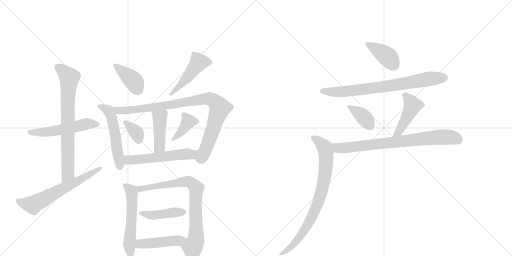
t = 0.00 s
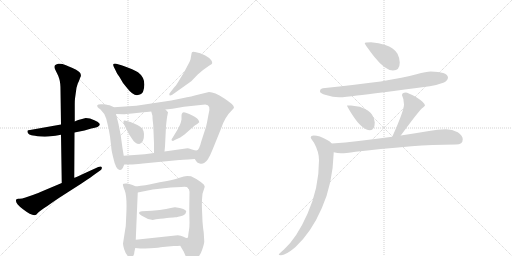
t = 2.95 s
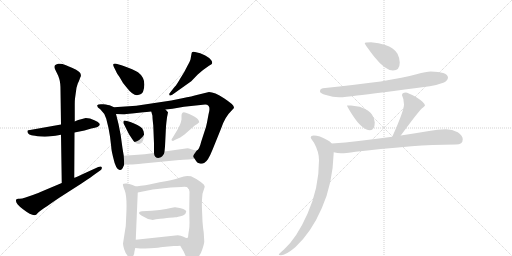
t = 5.90 s
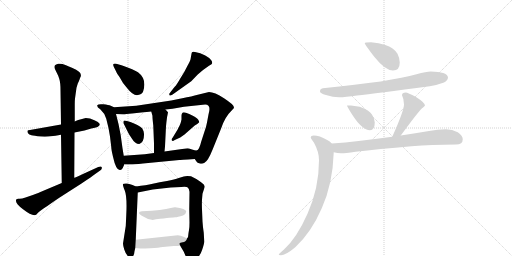
t = 8.85 s
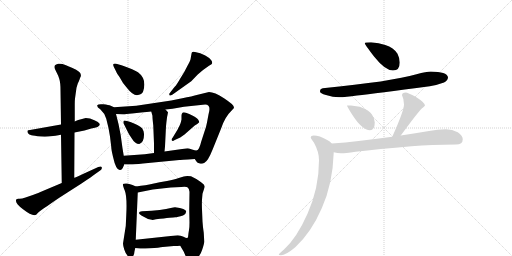
t = 11.80 s
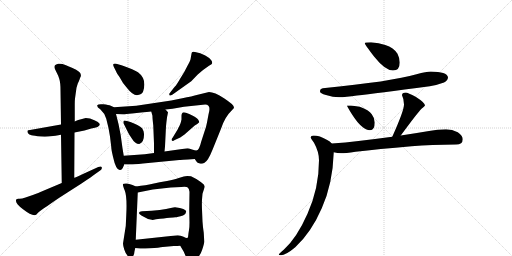
t = 14.75 s

The animated SVG that drew these frames (rendered in a browser with its animation timeline set to each time). Animation: 21 CSS @keyframes rules; one cycle of 14.75 s.

<svg version="1.1" viewBox="0 0 2048 1024" xmlns="http://www.w3.org/2000/svg">
  <g stroke="lightgray" stroke-dasharray="1,1" stroke-width="1" transform="scale(4, 4)">
    <line x1="0" y1="0" x2="256" y2="256"></line>
    <line x1="256" y1="0" x2="0" y2="256"></line>
    <line x1="128" y1="0" x2="128" y2="256"></line>
    <line x1="0" y1="128" x2="256" y2="128"></line>
    <line x1="256" y1="0" x2="512" y2="256"></line>
    <line x1="512" y1="0" x2="256" y2="256"></line>
    <line x1="384" y1="0" x2="384" y2="256"></line>
    <line x1="256" y1="128" x2="512" y2="128"></line>
  </g>
<g transform="scale(1, -1) translate(0, -850)">
   <style type="text/css">
    @keyframes keyframes0 {
      from {
       stroke: black;
       stroke-dashoffset: 534;
       stroke-width: 128;
       }
       63% {
       animation-timing-function: step-end;
       stroke: black;
       stroke-dashoffset: 0;
       stroke-width: 128;
       }
       to {
       stroke: black;
       stroke-width: 1024;
       }
       }
       #make-me-a-hanzi-animation-0 {
         animation: keyframes0 0.684570s both;
         animation-delay: 0.000000s;
         animation-timing-function: linear;
       }
    @keyframes keyframes1 {
      from {
       stroke: black;
       stroke-dashoffset: 738;
       stroke-width: 128;
       }
       71% {
       animation-timing-function: step-end;
       stroke: black;
       stroke-dashoffset: 0;
       stroke-width: 128;
       }
       to {
       stroke: black;
       stroke-width: 1024;
       }
       }
       #make-me-a-hanzi-animation-1 {
         animation: keyframes1 0.850586s both;
         animation-delay: 0.684570s;
         animation-timing-function: linear;
       }
    @keyframes keyframes2 {
      from {
       stroke: black;
       stroke-dashoffset: 624;
       stroke-width: 128;
       }
       67% {
       animation-timing-function: step-end;
       stroke: black;
       stroke-dashoffset: 0;
       stroke-width: 128;
       }
       to {
       stroke: black;
       stroke-width: 1024;
       }
       }
       #make-me-a-hanzi-animation-2 {
         animation: keyframes2 0.757812s both;
         animation-delay: 1.535156s;
         animation-timing-function: linear;
       }
    @keyframes keyframes3 {
      from {
       stroke: black;
       stroke-dashoffset: 394;
       stroke-width: 128;
       }
       56% {
       animation-timing-function: step-end;
       stroke: black;
       stroke-dashoffset: 0;
       stroke-width: 128;
       }
       to {
       stroke: black;
       stroke-width: 1024;
       }
       }
       #make-me-a-hanzi-animation-3 {
         animation: keyframes3 0.570638s both;
         animation-delay: 2.292969s;
         animation-timing-function: linear;
       }
    @keyframes keyframes4 {
      from {
       stroke: black;
       stroke-dashoffset: 468;
       stroke-width: 128;
       }
       60% {
       animation-timing-function: step-end;
       stroke: black;
       stroke-dashoffset: 0;
       stroke-width: 128;
       }
       to {
       stroke: black;
       stroke-width: 1024;
       }
       }
       #make-me-a-hanzi-animation-4 {
         animation: keyframes4 0.630859s both;
         animation-delay: 2.863607s;
         animation-timing-function: linear;
       }
    @keyframes keyframes5 {
      from {
       stroke: black;
       stroke-dashoffset: 531;
       stroke-width: 128;
       }
       63% {
       animation-timing-function: step-end;
       stroke: black;
       stroke-dashoffset: 0;
       stroke-width: 128;
       }
       to {
       stroke: black;
       stroke-width: 1024;
       }
       }
       #make-me-a-hanzi-animation-5 {
         animation: keyframes5 0.682129s both;
         animation-delay: 3.494466s;
         animation-timing-function: linear;
       }
    @keyframes keyframes6 {
      from {
       stroke: black;
       stroke-dashoffset: 918;
       stroke-width: 128;
       }
       75% {
       animation-timing-function: step-end;
       stroke: black;
       stroke-dashoffset: 0;
       stroke-width: 128;
       }
       to {
       stroke: black;
       stroke-width: 1024;
       }
       }
       #make-me-a-hanzi-animation-6 {
         animation: keyframes6 0.997070s both;
         animation-delay: 4.176595s;
         animation-timing-function: linear;
       }
    @keyframes keyframes7 {
      from {
       stroke: black;
       stroke-dashoffset: 430;
       stroke-width: 128;
       }
       58% {
       animation-timing-function: step-end;
       stroke: black;
       stroke-dashoffset: 0;
       stroke-width: 128;
       }
       to {
       stroke: black;
       stroke-width: 1024;
       }
       }
       #make-me-a-hanzi-animation-7 {
         animation: keyframes7 0.599935s both;
         animation-delay: 5.173665s;
         animation-timing-function: linear;
       }
    @keyframes keyframes8 {
      from {
       stroke: black;
       stroke-dashoffset: 350;
       stroke-width: 128;
       }
       53% {
       animation-timing-function: step-end;
       stroke: black;
       stroke-dashoffset: 0;
       stroke-width: 128;
       }
       to {
       stroke: black;
       stroke-width: 1024;
       }
       }
       #make-me-a-hanzi-animation-8 {
         animation: keyframes8 0.534831s both;
         animation-delay: 5.773600s;
         animation-timing-function: linear;
       }
    @keyframes keyframes9 {
      from {
       stroke: black;
       stroke-dashoffset: 384;
       stroke-width: 128;
       }
       56% {
       animation-timing-function: step-end;
       stroke: black;
       stroke-dashoffset: 0;
       stroke-width: 128;
       }
       to {
       stroke: black;
       stroke-width: 1024;
       }
       }
       #make-me-a-hanzi-animation-9 {
         animation: keyframes9 0.562500s both;
         animation-delay: 6.308431s;
         animation-timing-function: linear;
       }
    @keyframes keyframes10 {
      from {
       stroke: black;
       stroke-dashoffset: 546;
       stroke-width: 128;
       }
       64% {
       animation-timing-function: step-end;
       stroke: black;
       stroke-dashoffset: 0;
       stroke-width: 128;
       }
       to {
       stroke: black;
       stroke-width: 1024;
       }
       }
       #make-me-a-hanzi-animation-10 {
         animation: keyframes10 0.694336s both;
         animation-delay: 6.870931s;
         animation-timing-function: linear;
       }
    @keyframes keyframes11 {
      from {
       stroke: black;
       stroke-dashoffset: 552;
       stroke-width: 128;
       }
       64% {
       animation-timing-function: step-end;
       stroke: black;
       stroke-dashoffset: 0;
       stroke-width: 128;
       }
       to {
       stroke: black;
       stroke-width: 1024;
       }
       }
       #make-me-a-hanzi-animation-11 {
         animation: keyframes11 0.699219s both;
         animation-delay: 7.565267s;
         animation-timing-function: linear;
       }
    @keyframes keyframes12 {
      from {
       stroke: black;
       stroke-dashoffset: 788;
       stroke-width: 128;
       }
       72% {
       animation-timing-function: step-end;
       stroke: black;
       stroke-dashoffset: 0;
       stroke-width: 128;
       }
       to {
       stroke: black;
       stroke-width: 1024;
       }
       }
       #make-me-a-hanzi-animation-12 {
         animation: keyframes12 0.891276s both;
         animation-delay: 8.264486s;
         animation-timing-function: linear;
       }
    @keyframes keyframes13 {
      from {
       stroke: black;
       stroke-dashoffset: 430;
       stroke-width: 128;
       }
       58% {
       animation-timing-function: step-end;
       stroke: black;
       stroke-dashoffset: 0;
       stroke-width: 128;
       }
       to {
       stroke: black;
       stroke-width: 1024;
       }
       }
       #make-me-a-hanzi-animation-13 {
         animation: keyframes13 0.599935s both;
         animation-delay: 9.155762s;
         animation-timing-function: linear;
       }
    @keyframes keyframes14 {
      from {
       stroke: black;
       stroke-dashoffset: 455;
       stroke-width: 128;
       }
       60% {
       animation-timing-function: step-end;
       stroke: black;
       stroke-dashoffset: 0;
       stroke-width: 128;
       }
       to {
       stroke: black;
       stroke-width: 1024;
       }
       }
       #make-me-a-hanzi-animation-14 {
         animation: keyframes14 0.620280s both;
         animation-delay: 9.755697s;
         animation-timing-function: linear;
       }
    @keyframes keyframes15 {
      from {
       stroke: black;
       stroke-dashoffset: 398;
       stroke-width: 128;
       }
       56% {
       animation-timing-function: step-end;
       stroke: black;
       stroke-dashoffset: 0;
       stroke-width: 128;
       }
       to {
       stroke: black;
       stroke-width: 1024;
       }
       }
       #make-me-a-hanzi-animation-15 {
         animation: keyframes15 0.573893s both;
         animation-delay: 10.375977s;
         animation-timing-function: linear;
       }
    @keyframes keyframes16 {
      from {
       stroke: black;
       stroke-dashoffset: 749;
       stroke-width: 128;
       }
       71% {
       animation-timing-function: step-end;
       stroke: black;
       stroke-dashoffset: 0;
       stroke-width: 128;
       }
       to {
       stroke: black;
       stroke-width: 1024;
       }
       }
       #make-me-a-hanzi-animation-16 {
         animation: keyframes16 0.859538s both;
         animation-delay: 10.949870s;
         animation-timing-function: linear;
       }
    @keyframes keyframes17 {
      from {
       stroke: black;
       stroke-dashoffset: 377;
       stroke-width: 128;
       }
       55% {
       animation-timing-function: step-end;
       stroke: black;
       stroke-dashoffset: 0;
       stroke-width: 128;
       }
       to {
       stroke: black;
       stroke-width: 1024;
       }
       }
       #make-me-a-hanzi-animation-17 {
         animation: keyframes17 0.556803s both;
         animation-delay: 11.809408s;
         animation-timing-function: linear;
       }
    @keyframes keyframes18 {
      from {
       stroke: black;
       stroke-dashoffset: 438;
       stroke-width: 128;
       }
       59% {
       animation-timing-function: step-end;
       stroke: black;
       stroke-dashoffset: 0;
       stroke-width: 128;
       }
       to {
       stroke: black;
       stroke-width: 1024;
       }
       }
       #make-me-a-hanzi-animation-18 {
         animation: keyframes18 0.606445s both;
         animation-delay: 12.366211s;
         animation-timing-function: linear;
       }
    @keyframes keyframes19 {
      from {
       stroke: black;
       stroke-dashoffset: 763;
       stroke-width: 128;
       }
       71% {
       animation-timing-function: step-end;
       stroke: black;
       stroke-dashoffset: 0;
       stroke-width: 128;
       }
       to {
       stroke: black;
       stroke-width: 1024;
       }
       }
       #make-me-a-hanzi-animation-19 {
         animation: keyframes19 0.870931s both;
         animation-delay: 12.972656s;
         animation-timing-function: linear;
       }
    @keyframes keyframes20 {
      from {
       stroke: black;
       stroke-dashoffset: 805;
       stroke-width: 128;
       }
       72% {
       animation-timing-function: step-end;
       stroke: black;
       stroke-dashoffset: 0;
       stroke-width: 128;
       }
       to {
       stroke: black;
       stroke-width: 1024;
       }
       }
       #make-me-a-hanzi-animation-20 {
         animation: keyframes20 0.905111s both;
         animation-delay: 13.843587s;
         animation-timing-function: linear;
       }
</style>
<path d="M 343 378 L 313 370 Q 304 368 299 364 L 244 352 L 120 330 Q 111 329 110 327 Q 109 323 112 317 Q 116 311 126 309 Q 136 307 162 304 Q 181 303 193 304 L 222 307 L 244 311 L 298 320 L 338 328 L 365 336 Q 398 341 399 352 Q 400 362 360 376 L 343 378 Z" fill="lightgray"></path> 
<path d="M 299 364 L 299 433 Q 299 448 300 456 L 306 499 L 309 509 Q 311 517 315 524 L 321 540 Q 325 546 323 552 Q 323 564 290 578 Q 258 592 250 594 Q 243 596 233 595 Q 223 593 220 589 Q 217 585 218 580 Q 219 575 220 573 Q 222 570 223 567 L 228 557 Q 232 550 237 535 Q 242 519 242 490 L 244 352 L 244 311 L 247 118 C 247 88 297 109 297 139 L 298 320 L 299 364 Z" fill="lightgray"></path> 
<path d="M 247 118 L 164 83 Q 157 79 134 71 L 102 60 Q 85 54 76 55 Q 68 56 65 52 Q 58 39 92 13 Q 127 -14 142 -10 Q 145 -9 151 -2 Q 158 5 174 16 Q 190 26 212 42 Q 235 58 262 75 L 326 116 Q 372 147 378 152 L 402 169 Q 409 174 407 181 Q 405 187 393 182 L 334 155 Q 301 140 297 139 L 247 118 Z" fill="lightgray"></path> 
<path d="M 486 589 L 465 595 Q 457 597 454 594 Q 451 591 455 583 L 465 563 Q 465 560 478 542 L 492 518 L 509 497 Q 535 463 556 471 Q 569 473 573 486 Q 588 534 552 561 Q 538 571 486 589 Z" fill="lightgray"></path> 
<path d="M 698 502 L 680 479 Q 675 473 678 470 Q 679 465 689 471 L 765 525 L 791 552 Q 813 572 836 587 L 846 593 Q 852 598 845 609 Q 838 619 821 628 L 801 637 L 780 642 Q 766 646 766 635 L 763 618 Q 763 610 750 587 L 737 562 L 721 536 Q 707 511 698 502 Z" fill="lightgray"></path> 
<path d="M 456 421 L 443 427 Q 435 431 413 433 Q 392 435 389 429 Q 387 421 401 413 Q 418 398 425 375 L 434 338 L 440 304 L 445 262 Q 445 252 452 223 Q 464 168 480 170 Q 486 169 491 178 L 497 192 L 495 227 L 490 257 Q 484 311 474 354 L 464 394 C 457 420 457 420 456 421 Z" fill="lightgray"></path> 
<path d="M 779 214 L 785 205 Q 789 198 799 196 Q 809 193 818 199 Q 832 206 850 251 L 884 335 Q 900 383 924 405 L 934 416 Q 937 418 935 423 Q 935 431 896 457 Q 858 482 836 482 L 791 471 Q 769 465 729 457 L 685 448 L 545 427 L 456 421 C 426 419 434 395 464 394 L 492 393 Q 503 393 528 396 L 574 401 Q 584 401 605 404 L 662 412 L 690 415 L 736 423 L 821 432 Q 846 432 834 392 L 828 360 Q 825 342 817 321 L 805 284 Q 797 251 787 248 C 770 225 770 225 779 214 Z" fill="lightgray"></path> 
<path d="M 605 404 L 610 386 Q 609 383 613 349 L 616 276 L 616 238 C 616 208 655 214 658 244 L 660 264 L 664 345 Q 668 385 670 390 L 672 401 L 662 412 C 642 434 597 433 605 404 Z" fill="lightgray"></path> 
<path d="M 495 355 L 514 317 Q 518 309 526 298 Q 540 274 557 274 Q 577 280 576 314 Q 575 326 572 330 Q 569 343 534 357 Q 499 371 495 367 Q 492 362 495 355 Z" fill="lightgray"></path> 
<path d="M 711 333 L 691 300 Q 683 290 688 288 Q 690 284 699 290 L 721 300 L 738 312 L 779 348 L 789 354 L 797 361 Q 797 364 793 371 Q 789 377 783 380 Q 780 383 757 394 Q 734 404 730 399 Q 726 394 726 388 L 726 372 Q 723 356 718 347 Q 713 338 711 333 Z" fill="lightgray"></path> 
<path d="M 497 192 L 522 192 Q 534 192 572 196 L 717 210 Q 718 210 779 214 C 809 216 817 245 787 248 Q 783 247 768 252 Q 753 257 750 257 L 658 244 L 616 238 L 579 233 L 495 227 C 465 225 467 192 497 192 Z" fill="lightgray"></path> 
<path d="M 505 -12 L 503 -54 L 492 -124 Q 492 -132 497 -148 Q 502 -165 513 -176 Q 519 -184 524 -182 Q 537 -175 538 -155 L 541 -142 L 543 -109 L 551 80 C 552 101 552 101 544 104 L 530 110 Q 522 114 508 116 Q 495 117 492 114 Q 490 111 499 88 Q 509 64 505 -12 Z" fill="lightgray"></path> 
<path d="M 721 -133 L 735 -157 L 746 -182 Q 754 -198 763 -198 Q 768 -198 785 -185 Q 802 -172 809 -148 Q 817 -124 817 -116 L 815 -81 Q 811 -54 810 -36 L 808 12 Q 807 34 808 52 L 810 75 L 819 103 L 816 111 Q 809 118 803 122 Q 790 133 764 145 Q 745 148 735 144 L 715 138 Q 699 132 668 126 Q 638 121 611 115 Q 585 109 544 104 C 514 100 522 74 551 80 L 611 92 L 683 100 L 725 102 Q 747 104 751 100 Q 756 96 758 83 L 757 13 L 758 -40 Q 758 -60 756 -70 Q 754 -81 753 -91 Q 753 -101 749 -102 C 741 -131 708 -111 721 -133 Z" fill="lightgray"></path> 
<path d="M 700 21 Q 695 21 683 18 Q 652 9 568 5 Q 557 5 556 -1 Q 556 -8 573 -16 Q 591 -28 607 -29 Q 609 -31 624 -27 Q 693 -19 701 -19 Q 710 -19 732 -12 Q 744 -7 745 4 Q 744 15 700 21 Z" fill="lightgray"></path> 
<path d="M 541 -142 L 561 -144 Q 566 -145 601 -143 Q 637 -141 651 -138 L 695 -134 Q 709 -134 721 -133 C 751 -131 779 -107 749 -102 Q 745 -103 734 -97 Q 723 -91 711 -91 L 543 -109 C 513 -112 511 -139 541 -142 Z" fill="lightgray"></path> 
<path d="M 1484 681 Q 1459 681 1459 677 Q 1459 672 1497 623 Q 1541 568 1572 568 Q 1599 568 1599 600 Q 1599 617 1590 635 Q 1575 659 1541 670 Q 1516 679 1484 681 Z" fill="lightgray"></path> 
<path d="M 1723 564 Q 1706 564 1666 553 Q 1567 524 1291 497 Q 1280 495 1280 484 Q 1280 477 1304 470 Q 1332 461 1356 461 Q 1382 461 1428 468 Q 1500 476 1719 505 Q 1746 509 1776 520 Q 1791 527 1792 541 Q 1788 563 1723 564 Z" fill="lightgray"></path> 
<path d="M 1404 428 L 1388 428 Q 1388 424 1409 391 Q 1449 329 1480 329 Q 1499 329 1499 360 Q 1499 377 1487 393 Q 1476 410 1439 423 L 1404 428 Z" fill="lightgray"></path> 
<path d="M 1603 308 Q 1670 399 1686 415 Q 1700 427 1700 428 Q 1700 439 1664 462 Q 1631 480 1623 480 Q 1608 480 1608 469 Q 1616 454 1616 432 Q 1616 407 1569 303 C 1557 276 1585 284 1603 308 Z" fill="lightgray"></path> 
<path d="M 1784 333 Q 1750 333 1716 326 Q 1657 316 1603 308 L 1569 303 Q 1495 293 1434 286 Q 1382 279 1327 276 C 1297 274 1305 246 1335 241 Q 1350 238 1364 237 Q 1381 237 1422 243 Q 1512 254 1646 265 Q 1726 271 1824 272 Q 1851 272 1851 293 Q 1851 308 1831 321 Q 1809 333 1784 333 Z" fill="lightgray"></path> 
<path d="M 1327 276 Q 1321 284 1307 291 Q 1278 308 1255 308 Q 1243 308 1243 300 Q 1243 296 1256 279 Q 1276 243 1276 209 Q 1276 98 1230 -5 Q 1187 -102 1136 -148 Q 1115 -165 1115 -168 Q 1115 -171 1123 -171 Q 1143 -171 1181 -139 Q 1245 -80 1287 17 Q 1331 115 1335 241 C 1336 268 1336 268 1327 276 Z" fill="lightgray"></path> 
      <clipPath id="make-me-a-hanzi-clip-0">
      <path d="M 343 378 L 313 370 Q 304 368 299 364 L 244 352 L 120 330 Q 111 329 110 327 Q 109 323 112 317 Q 116 311 126 309 Q 136 307 162 304 Q 181 303 193 304 L 222 307 L 244 311 L 298 320 L 338 328 L 365 336 Q 398 341 399 352 Q 400 362 360 376 L 343 378 Z" fill="lightgray"></path>
      </clipPath>
      <path clip-path="url(#make-me-a-hanzi-clip-0)" d="M 117 323 L 171 320 L 288 339 L 345 355 L 391 352 " fill="none" id="make-me-a-hanzi-animation-0" stroke-dasharray="406 812" stroke-linecap="round"></path>

      <clipPath id="make-me-a-hanzi-clip-1">
      <path d="M 299 364 L 299 433 Q 299 448 300 456 L 306 499 L 309 509 Q 311 517 315 524 L 321 540 Q 325 546 323 552 Q 323 564 290 578 Q 258 592 250 594 Q 243 596 233 595 Q 223 593 220 589 Q 217 585 218 580 Q 219 575 220 573 Q 222 570 223 567 L 228 557 Q 232 550 237 535 Q 242 519 242 490 L 244 352 L 244 311 L 247 118 C 247 88 297 109 297 139 L 298 320 L 299 364 Z" fill="lightgray"></path>
      </clipPath>
      <path clip-path="url(#make-me-a-hanzi-clip-1)" d="M 231 582 L 277 538 L 270 437 L 272 162 L 251 125 " fill="none" id="make-me-a-hanzi-animation-1" stroke-dasharray="610 1220" stroke-linecap="round"></path>

      <clipPath id="make-me-a-hanzi-clip-2">
      <path d="M 247 118 L 164 83 Q 157 79 134 71 L 102 60 Q 85 54 76 55 Q 68 56 65 52 Q 58 39 92 13 Q 127 -14 142 -10 Q 145 -9 151 -2 Q 158 5 174 16 Q 190 26 212 42 Q 235 58 262 75 L 326 116 Q 372 147 378 152 L 402 169 Q 409 174 407 181 Q 405 187 393 182 L 334 155 Q 301 140 297 139 L 247 118 Z" fill="lightgray"></path>
      </clipPath>
      <path clip-path="url(#make-me-a-hanzi-clip-2)" d="M 72 47 L 95 35 L 130 31 L 329 134 L 400 177 " fill="none" id="make-me-a-hanzi-animation-2" stroke-dasharray="496 992" stroke-linecap="round"></path>

      <clipPath id="make-me-a-hanzi-clip-3">
      <path d="M 486 589 L 465 595 Q 457 597 454 594 Q 451 591 455 583 L 465 563 Q 465 560 478 542 L 492 518 L 509 497 Q 535 463 556 471 Q 569 473 573 486 Q 588 534 552 561 Q 538 571 486 589 Z" fill="lightgray"></path>
      </clipPath>
      <path clip-path="url(#make-me-a-hanzi-clip-3)" d="M 460 589 L 537 523 L 554 491 " fill="none" id="make-me-a-hanzi-animation-3" stroke-dasharray="266 532" stroke-linecap="round"></path>

      <clipPath id="make-me-a-hanzi-clip-4">
      <path d="M 698 502 L 680 479 Q 675 473 678 470 Q 679 465 689 471 L 765 525 L 791 552 Q 813 572 836 587 L 846 593 Q 852 598 845 609 Q 838 619 821 628 L 801 637 L 780 642 Q 766 646 766 635 L 763 618 Q 763 610 750 587 L 737 562 L 721 536 Q 707 511 698 502 Z" fill="lightgray"></path>
      </clipPath>
      <path clip-path="url(#make-me-a-hanzi-clip-4)" d="M 837 600 L 795 601 L 726 513 L 683 474 " fill="none" id="make-me-a-hanzi-animation-4" stroke-dasharray="340 680" stroke-linecap="round"></path>

      <clipPath id="make-me-a-hanzi-clip-5">
      <path d="M 456 421 L 443 427 Q 435 431 413 433 Q 392 435 389 429 Q 387 421 401 413 Q 418 398 425 375 L 434 338 L 440 304 L 445 262 Q 445 252 452 223 Q 464 168 480 170 Q 486 169 491 178 L 497 192 L 495 227 L 490 257 Q 484 311 474 354 L 464 394 C 457 420 457 420 456 421 Z" fill="lightgray"></path>
      </clipPath>
      <path clip-path="url(#make-me-a-hanzi-clip-5)" d="M 395 426 L 437 405 L 446 382 L 480 182 " fill="none" id="make-me-a-hanzi-animation-5" stroke-dasharray="403 806" stroke-linecap="round"></path>

      <clipPath id="make-me-a-hanzi-clip-6">
      <path d="M 779 214 L 785 205 Q 789 198 799 196 Q 809 193 818 199 Q 832 206 850 251 L 884 335 Q 900 383 924 405 L 934 416 Q 937 418 935 423 Q 935 431 896 457 Q 858 482 836 482 L 791 471 Q 769 465 729 457 L 685 448 L 545 427 L 456 421 C 426 419 434 395 464 394 L 492 393 Q 503 393 528 396 L 574 401 Q 584 401 605 404 L 662 412 L 690 415 L 736 423 L 821 432 Q 846 432 834 392 L 828 360 Q 825 342 817 321 L 805 284 Q 797 251 787 248 C 770 225 770 225 779 214 Z" fill="lightgray"></path>
      </clipPath>
      <path clip-path="url(#make-me-a-hanzi-clip-6)" d="M 464 416 L 475 408 L 519 409 L 819 455 L 851 450 L 880 418 L 823 251 L 804 218 L 793 217 " fill="none" id="make-me-a-hanzi-animation-6" stroke-dasharray="790 1580" stroke-linecap="round"></path>

      <clipPath id="make-me-a-hanzi-clip-7">
      <path d="M 605 404 L 610 386 Q 609 383 613 349 L 616 276 L 616 238 C 616 208 655 214 658 244 L 660 264 L 664 345 Q 668 385 670 390 L 672 401 L 662 412 C 642 434 597 433 605 404 Z" fill="lightgray"></path>
      </clipPath>
      <path clip-path="url(#make-me-a-hanzi-clip-7)" d="M 613 401 L 639 377 L 638 263 L 622 244 " fill="none" id="make-me-a-hanzi-animation-7" stroke-dasharray="302 604" stroke-linecap="round"></path>

      <clipPath id="make-me-a-hanzi-clip-8">
      <path d="M 495 355 L 514 317 Q 518 309 526 298 Q 540 274 557 274 Q 577 280 576 314 Q 575 326 572 330 Q 569 343 534 357 Q 499 371 495 367 Q 492 362 495 355 Z" fill="lightgray"></path>
      </clipPath>
      <path clip-path="url(#make-me-a-hanzi-clip-8)" d="M 499 361 L 546 319 L 555 289 " fill="none" id="make-me-a-hanzi-animation-8" stroke-dasharray="222 444" stroke-linecap="round"></path>

      <clipPath id="make-me-a-hanzi-clip-9">
      <path d="M 711 333 L 691 300 Q 683 290 688 288 Q 690 284 699 290 L 721 300 L 738 312 L 779 348 L 789 354 L 797 361 Q 797 364 793 371 Q 789 377 783 380 Q 780 383 757 394 Q 734 404 730 399 Q 726 394 726 388 L 726 372 Q 723 356 718 347 Q 713 338 711 333 Z" fill="lightgray"></path>
      </clipPath>
      <path clip-path="url(#make-me-a-hanzi-clip-9)" d="M 788 363 L 754 364 L 717 314 L 693 293 " fill="none" id="make-me-a-hanzi-animation-9" stroke-dasharray="256 512" stroke-linecap="round"></path>

      <clipPath id="make-me-a-hanzi-clip-10">
      <path d="M 497 192 L 522 192 Q 534 192 572 196 L 717 210 Q 718 210 779 214 C 809 216 817 245 787 248 Q 783 247 768 252 Q 753 257 750 257 L 658 244 L 616 238 L 579 233 L 495 227 C 465 225 467 192 497 192 Z" fill="lightgray"></path>
      </clipPath>
      <path clip-path="url(#make-me-a-hanzi-clip-10)" d="M 502 222 L 513 210 L 525 210 L 714 232 L 761 232 L 783 243 " fill="none" id="make-me-a-hanzi-animation-10" stroke-dasharray="418 836" stroke-linecap="round"></path>

      <clipPath id="make-me-a-hanzi-clip-11">
      <path d="M 505 -12 L 503 -54 L 492 -124 Q 492 -132 497 -148 Q 502 -165 513 -176 Q 519 -184 524 -182 Q 537 -175 538 -155 L 541 -142 L 543 -109 L 551 80 C 552 101 552 101 544 104 L 530 110 Q 522 114 508 116 Q 495 117 492 114 Q 490 111 499 88 Q 509 64 505 -12 Z" fill="lightgray"></path>
      </clipPath>
      <path clip-path="url(#make-me-a-hanzi-clip-11)" d="M 496 110 L 524 87 L 528 73 L 525 -53 L 517 -121 L 523 -171 " fill="none" id="make-me-a-hanzi-animation-11" stroke-dasharray="424 848" stroke-linecap="round"></path>

      <clipPath id="make-me-a-hanzi-clip-12">
      <path d="M 721 -133 L 735 -157 L 746 -182 Q 754 -198 763 -198 Q 768 -198 785 -185 Q 802 -172 809 -148 Q 817 -124 817 -116 L 815 -81 Q 811 -54 810 -36 L 808 12 Q 807 34 808 52 L 810 75 L 819 103 L 816 111 Q 809 118 803 122 Q 790 133 764 145 Q 745 148 735 144 L 715 138 Q 699 132 668 126 Q 638 121 611 115 Q 585 109 544 104 C 514 100 522 74 551 80 L 611 92 L 683 100 L 725 102 Q 747 104 751 100 Q 756 96 758 83 L 757 13 L 758 -40 Q 758 -60 756 -70 Q 754 -81 753 -91 Q 753 -101 749 -102 C 741 -131 708 -111 721 -133 Z" fill="lightgray"></path>
      </clipPath>
      <path clip-path="url(#make-me-a-hanzi-clip-12)" d="M 553 100 L 571 95 L 745 124 L 762 121 L 782 104 L 784 -100 L 770 -138 L 763 -186 " fill="none" id="make-me-a-hanzi-animation-12" stroke-dasharray="660 1320" stroke-linecap="round"></path>

      <clipPath id="make-me-a-hanzi-clip-13">
      <path d="M 700 21 Q 695 21 683 18 Q 652 9 568 5 Q 557 5 556 -1 Q 556 -8 573 -16 Q 591 -28 607 -29 Q 609 -31 624 -27 Q 693 -19 701 -19 Q 710 -19 732 -12 Q 744 -7 745 4 Q 744 15 700 21 Z" fill="lightgray"></path>
      </clipPath>
      <path clip-path="url(#make-me-a-hanzi-clip-13)" d="M 564 -1 L 611 -11 L 736 2 " fill="none" id="make-me-a-hanzi-animation-13" stroke-dasharray="302 604" stroke-linecap="round"></path>

      <clipPath id="make-me-a-hanzi-clip-14">
      <path d="M 541 -142 L 561 -144 Q 566 -145 601 -143 Q 637 -141 651 -138 L 695 -134 Q 709 -134 721 -133 C 751 -131 779 -107 749 -102 Q 745 -103 734 -97 Q 723 -91 711 -91 L 543 -109 C 513 -112 511 -139 541 -142 Z" fill="lightgray"></path>
      </clipPath>
      <path clip-path="url(#make-me-a-hanzi-clip-14)" d="M 547 -137 L 565 -125 L 711 -112 L 740 -103 " fill="none" id="make-me-a-hanzi-animation-14" stroke-dasharray="327 654" stroke-linecap="round"></path>

      <clipPath id="make-me-a-hanzi-clip-15">
      <path d="M 1484 681 Q 1459 681 1459 677 Q 1459 672 1497 623 Q 1541 568 1572 568 Q 1599 568 1599 600 Q 1599 617 1590 635 Q 1575 659 1541 670 Q 1516 679 1484 681 Z" fill="lightgray"></path>
      </clipPath>
      <path clip-path="url(#make-me-a-hanzi-clip-15)" d="M 1463 676 L 1536 634 L 1574 591 " fill="none" id="make-me-a-hanzi-animation-15" stroke-dasharray="270 540" stroke-linecap="round"></path>

      <clipPath id="make-me-a-hanzi-clip-16">
      <path d="M 1723 564 Q 1706 564 1666 553 Q 1567 524 1291 497 Q 1280 495 1280 484 Q 1280 477 1304 470 Q 1332 461 1356 461 Q 1382 461 1428 468 Q 1500 476 1719 505 Q 1746 509 1776 520 Q 1791 527 1792 541 Q 1788 563 1723 564 Z" fill="lightgray"></path>
      </clipPath>
      <path clip-path="url(#make-me-a-hanzi-clip-16)" d="M 1289 486 L 1385 484 L 1584 510 L 1711 534 L 1778 539 " fill="none" id="make-me-a-hanzi-animation-16" stroke-dasharray="621 1242" stroke-linecap="round"></path>

      <clipPath id="make-me-a-hanzi-clip-17">
      <path d="M 1404 428 L 1388 428 Q 1388 424 1409 391 Q 1449 329 1480 329 Q 1499 329 1499 360 Q 1499 377 1487 393 Q 1476 410 1439 423 L 1404 428 Z" fill="lightgray"></path>
      </clipPath>
      <path clip-path="url(#make-me-a-hanzi-clip-17)" d="M 1392 426 L 1460 377 L 1480 346 " fill="none" id="make-me-a-hanzi-animation-17" stroke-dasharray="249 498" stroke-linecap="round"></path>

      <clipPath id="make-me-a-hanzi-clip-18">
      <path d="M 1603 308 Q 1670 399 1686 415 Q 1700 427 1700 428 Q 1700 439 1664 462 Q 1631 480 1623 480 Q 1608 480 1608 469 Q 1616 454 1616 432 Q 1616 407 1569 303 C 1557 276 1585 284 1603 308 Z" fill="lightgray"></path>
      </clipPath>
      <path clip-path="url(#make-me-a-hanzi-clip-18)" d="M 1620 469 L 1650 426 L 1598 327 L 1585 315 " fill="none" id="make-me-a-hanzi-animation-18" stroke-dasharray="310 620" stroke-linecap="round"></path>

      <clipPath id="make-me-a-hanzi-clip-19">
      <path d="M 1784 333 Q 1750 333 1716 326 Q 1657 316 1603 308 L 1569 303 Q 1495 293 1434 286 Q 1382 279 1327 276 C 1297 274 1305 246 1335 241 Q 1350 238 1364 237 Q 1381 237 1422 243 Q 1512 254 1646 265 Q 1726 271 1824 272 Q 1851 272 1851 293 Q 1851 308 1831 321 Q 1809 333 1784 333 Z" fill="lightgray"></path>
      </clipPath>
      <path clip-path="url(#make-me-a-hanzi-clip-19)" d="M 1335 272 L 1359 257 L 1765 302 L 1805 301 L 1833 291 " fill="none" id="make-me-a-hanzi-animation-19" stroke-dasharray="635 1270" stroke-linecap="round"></path>

      <clipPath id="make-me-a-hanzi-clip-20">
      <path d="M 1327 276 Q 1321 284 1307 291 Q 1278 308 1255 308 Q 1243 308 1243 300 Q 1243 296 1256 279 Q 1276 243 1276 209 Q 1276 98 1230 -5 Q 1187 -102 1136 -148 Q 1115 -165 1115 -168 Q 1115 -171 1123 -171 Q 1143 -171 1181 -139 Q 1245 -80 1287 17 Q 1331 115 1335 241 C 1336 268 1336 268 1327 276 Z" fill="lightgray"></path>
      </clipPath>
      <path clip-path="url(#make-me-a-hanzi-clip-20)" d="M 1252 300 L 1288 273 L 1299 260 L 1304 240 L 1301 157 L 1290 99 L 1270 32 L 1221 -67 L 1167 -136 L 1120 -167 " fill="none" id="make-me-a-hanzi-animation-20" stroke-dasharray="677 1354" stroke-linecap="round"></path>

</g>
</svg>
